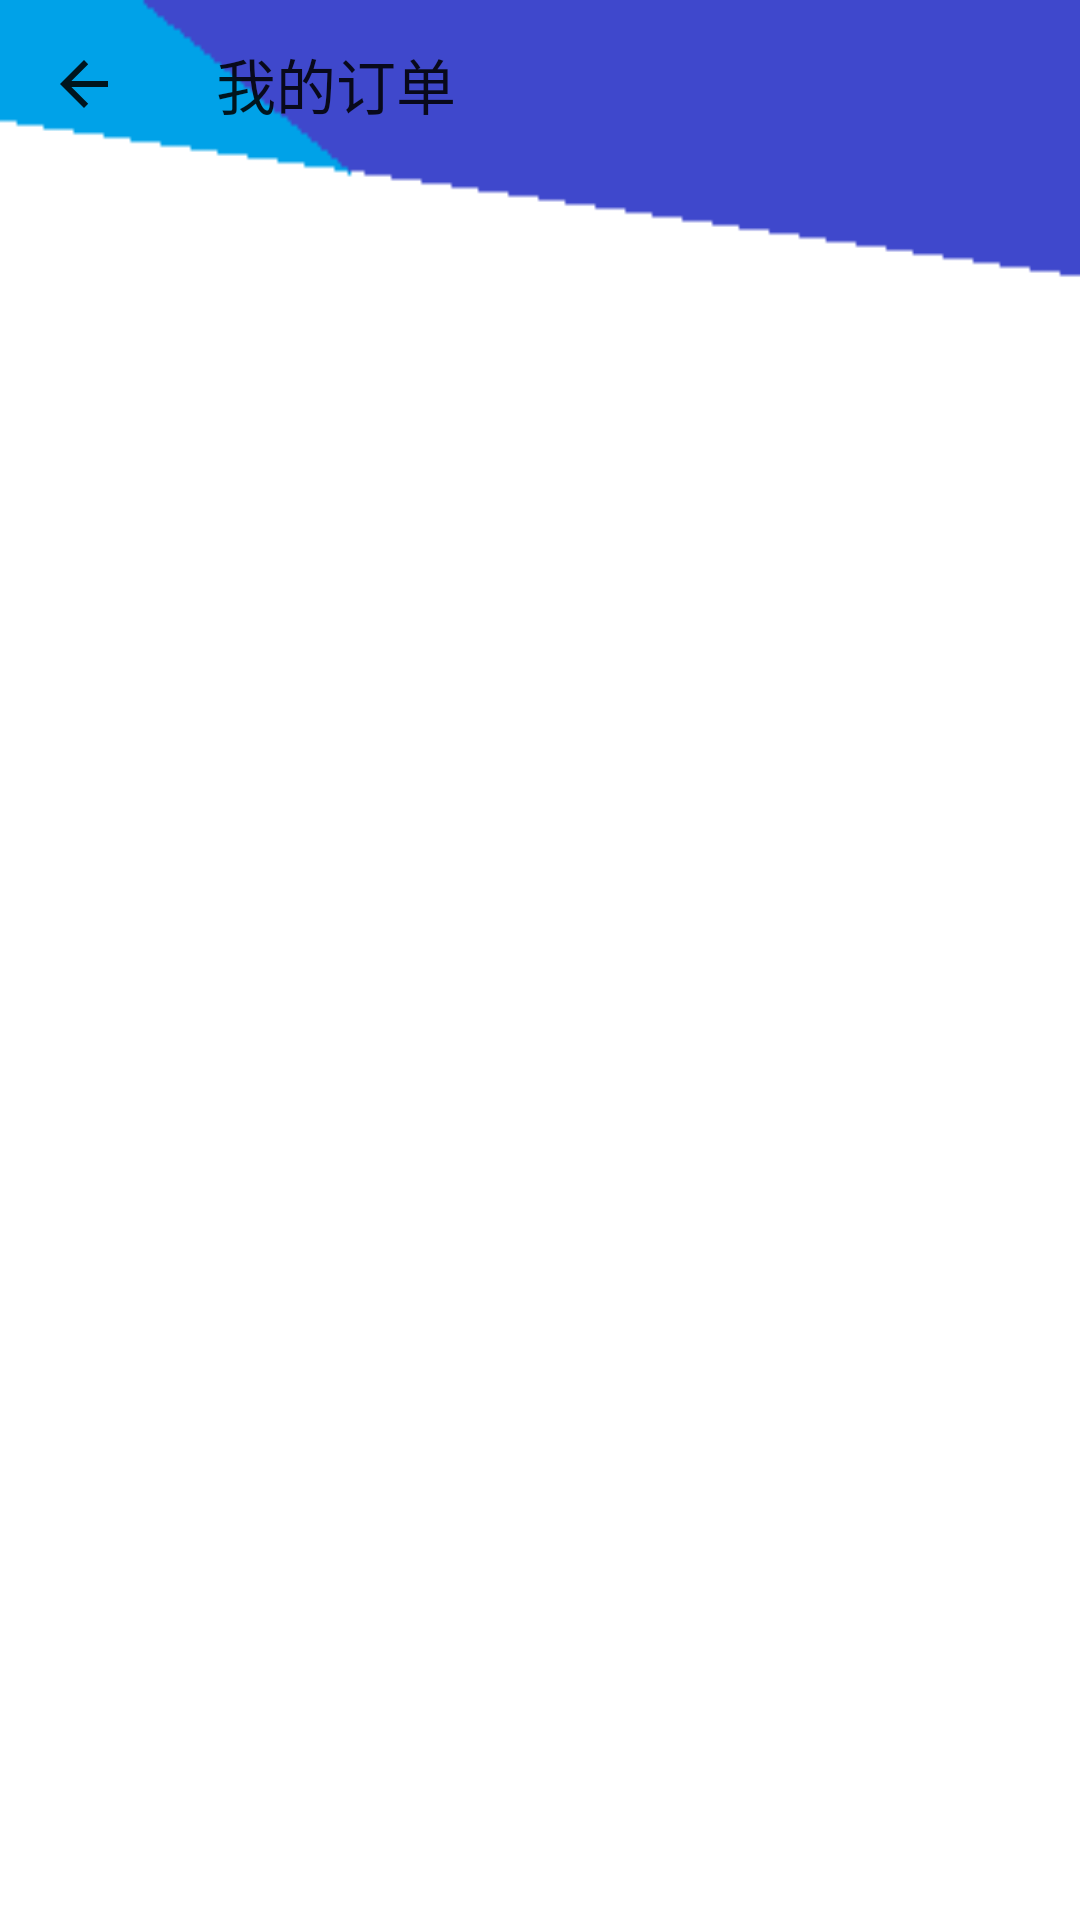

Layout XML and referenced resources for this Android screen:
<!-- AndroidManifest.xml: application theme AppThemeNo -->
<!-- res/layout/activity_form.xml -->
<?xml version="1.0" encoding="utf-8"?>
<LinearLayout xmlns:android="http://schemas.android.com/apk/res/android"
    xmlns:app="http://schemas.android.com/apk/res-auto"
    xmlns:tools="http://schemas.android.com/tools"
    android:layout_width="match_parent"
    android:layout_height="match_parent"
    android:orientation="vertical"
    android:background="@drawable/orderform"
    tools:context="com.gy.ticket.FormActivity">

    <android.support.v7.widget.Toolbar
        android:layout_width="match_parent"
        android:layout_height="wrap_content"
        app:navigationIcon="?android:attr/actionModeCloseDrawable"
        app:title="@string/form" />

    <android.support.v4.widget.NestedScrollView
        android:layout_width="match_parent"
        android:layout_height="match_parent"
        android:layout_marginTop="20dp"
        android:fillViewport="true">

        <LinearLayout
            android:padding="20dp"
            android:layout_width="match_parent"
            android:layout_height="wrap_content"
            android:orientation="vertical" >

            <ListView
                android:id="@+id/lv_function"
                android:layout_marginTop="30dp"
                android:layout_width="match_parent"
                android:layout_height="match_parent" />
        </LinearLayout>
    </android.support.v4.widget.NestedScrollView>

</LinearLayout>
<!-- resources referenced by this layout -->
<resources>
  <!-- drawable orderform: png bitmap (drawable, 1857 bytes) -->
  <string name="form">我的订单</string>
  <style name="AppThemeNo" parent="Theme.AppCompat.Light.NoActionBar">
          
          <item name="colorPrimary">@color/colorPrimary</item>
          <item name="colorPrimaryDark">@color/colorPrimaryDark</item>
          <item name="colorAccent">@color/colorAccent</item>
      </style>
  <color name="colorPrimary">#34b7dc</color>
  <color name="colorPrimaryDark">#57b6f1</color>
  <color name="colorAccent">#299ade</color>
</resources>
